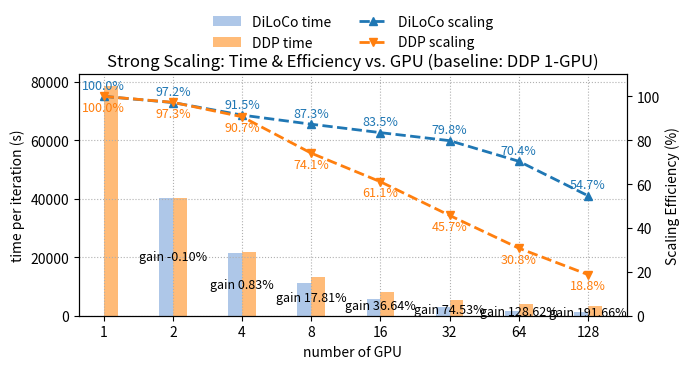

Here is the Python script that generated this plot:
# add subgroup size as we add gpus.

import numpy as np
import matplotlib.pyplot as plt

dark_orange = "#1f77b4"  # (蓝) 用于 DiLoCo 线
light_orange = "#aec7e8"

dark_blue = "#ff7f0e"    # (橙) 用于 DDP 线
light_blue = "#ffbb78"

# 1) 增加 1-GPU
gpu_labels = [1, 2, 4, 8, 16,32,64,128]
x = list(range(len(gpu_labels)))

# --- 时间数据（秒） ---
# 柱状图用：DiLoCo 在 1-GPU 不存在 -> NaN
times_algo1_bars = [np.nan, 40376.486666666664, 21452.093333333334, 11236.143333333333 , 5876.836666666667, 3073.2433333333333 , 1741.4866666666667, 1120.77]
# “scaling”折线用：DiLoCo 在 1-GPU 设为 （只用于连线与效率计算）
times_algo1_line = [78489.28666666667, 40376.486666666664, 21452.093333333334, 11236.143333333333 , 5876.836666666667 , 3073.2433333333333 , 1741.4866666666667, 1120.77]

# DDP：
times_algo2 = [78489.28666666667, 40337.29, 21629.8, 13237.493333333334,8030.34, 5363.776666666667, 3981.4066666666668, 3268.8566666666666]

# --- 效率统一以 “DDP 1-GPU(1897.917s)” 为基准 ---
G0 = gpu_labels[0]   # 1
T0 = times_algo2[0]  # DDP 1-GPU

def calc_eff(times, gpus, T0, G0=1):
    eff = []
    for t, G in zip(times, gpus):
        if t is None or (isinstance(t, float) and not np.isfinite(t)):
            eff.append(np.nan)
        else:
            eff.append((T0 * G0) / (t * G) * 100.0)
    return eff

eff_1 = calc_eff(times_algo1_line, gpu_labels, T0, G0)  
eff_2 = calc_eff(times_algo2,       gpu_labels, T0, G0)

fig, ax_time = plt.subplots(figsize=(7,4))

# 柱状图：时间（每次迭代）
width = 0.20
bars1 = ax_time.bar([i - width/2 for i in x], times_algo1_bars, width, label='DiLoCo time', color=light_orange)
bars2 = ax_time.bar([i + width/2 for i in x], times_algo2,      width, label='DDP time',    color=light_blue)

ax_time.set_xlabel('number of GPU')
ax_time.set_ylabel('time per iteration (s)')
ax_time.set_xticks(x)
ax_time.set_xticklabels(gpu_labels)
ax_time.grid(True, which='both', axis='both', linestyle=':')

# 双轴：效率（“scaling”）
ax_eff = ax_time.twinx()
l3, = ax_eff.plot(x, eff_1, marker='^', linestyle='--', linewidth=2, label='DiLoCo scaling', color=dark_orange)
l4, = ax_eff.plot(x, eff_2, marker='v', linestyle='--', linewidth=2, label='DDP scaling',    color=dark_blue)
ax_eff.set_ylabel('Scaling Efficiency (%)')
ax_eff.set_ylim(0, 110)

# 合并图例
lines = [bars1, bars2, l3, l4]
labels = [l.get_label() for l in lines]
ax_time.legend(lines, labels, loc='upper center', bbox_to_anchor=(0.5, 1.3), ncol=2, frameon=False)
plt.title('Strong Scaling: Time & Efficiency vs. GPU (baseline: DDP 1-GPU)')
plt.tight_layout()

# 标注效率（跳过 NaN）
for xi, yi in zip(x, eff_1):
    if np.isfinite(yi):
        ax_eff.text(xi, yi + 2, f"{yi:.1f}%", ha='center', va='bottom', color=dark_orange, fontsize=9)

for xi, yi in zip(x, eff_2):
    if np.isfinite(yi):
        ax_eff.text(xi, yi - 2, f"{yi:.1f}%", ha='center', va='top', color=dark_blue, fontsize=9)

# 组内文本：用单词“gain”替换 speedup（DDP 相对 DiLoCo 的百分比；若任一为 NaN 则跳过）
for xi, t1, t2 in zip(x, times_algo1_bars, times_algo2):
    if np.isfinite(t1) and np.isfinite(t2):
        gain = (t2 / t1 - 1) * 100
        y = (t2 + t1) / 4
        ax_time.text(xi, y, f"gain {gain:.2f}%", ha='center', va='center', fontsize=9, color='black')

plt.savefig("benchmark_4_xl_perlmutter.png", dpi=200)
